3-way image classification set "datasets" from GitHub (MatthiasDR96/vision_demonstrator); label vocabulary: c-not defect, no defect, scratch.

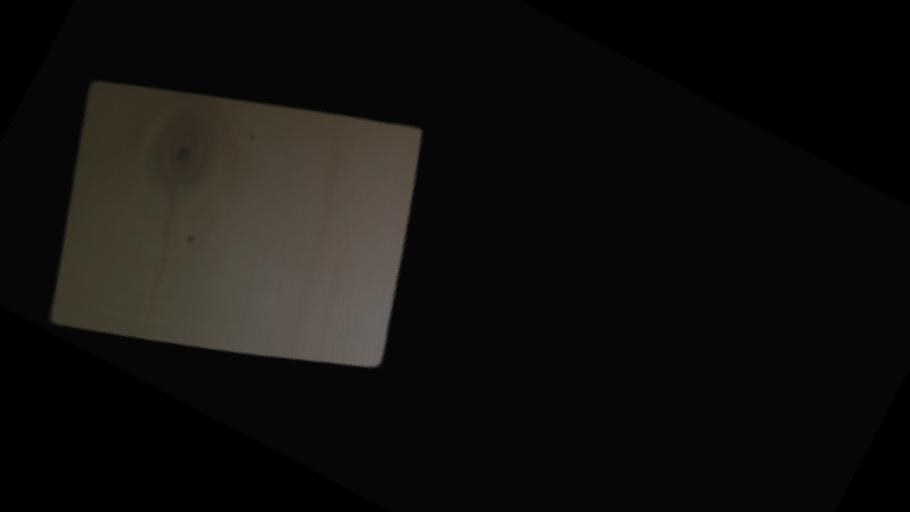
Label: c-not defect

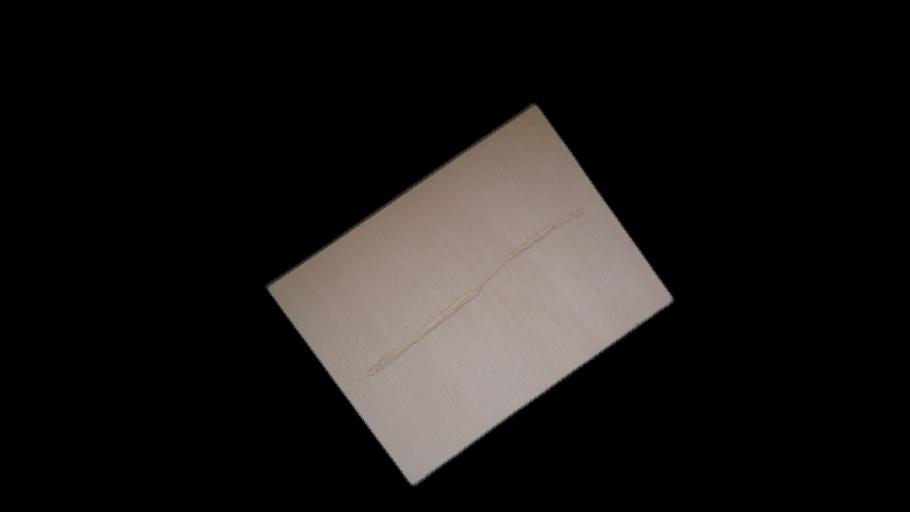
Label: scratch

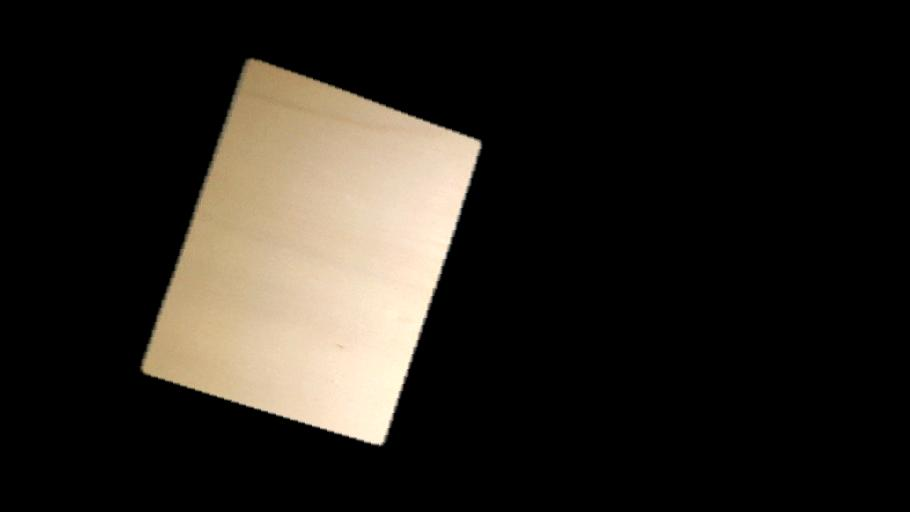
Label: no defect

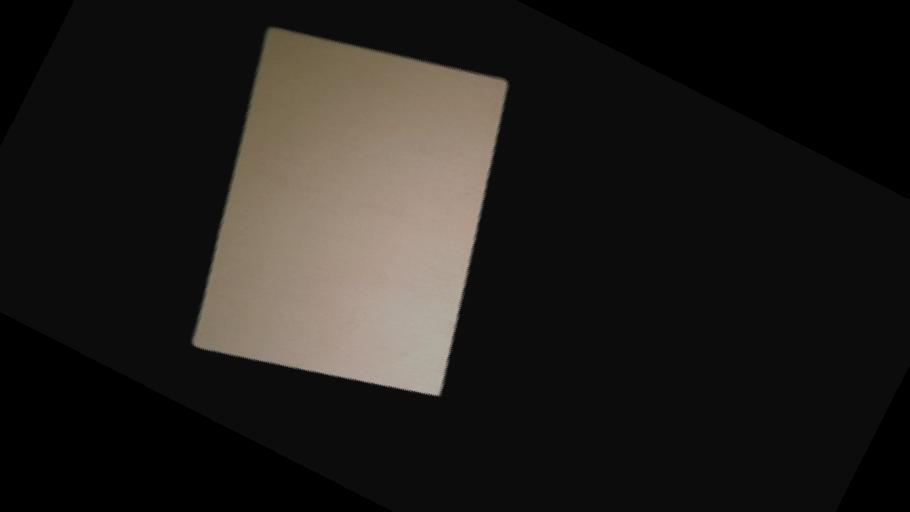
Label: no defect

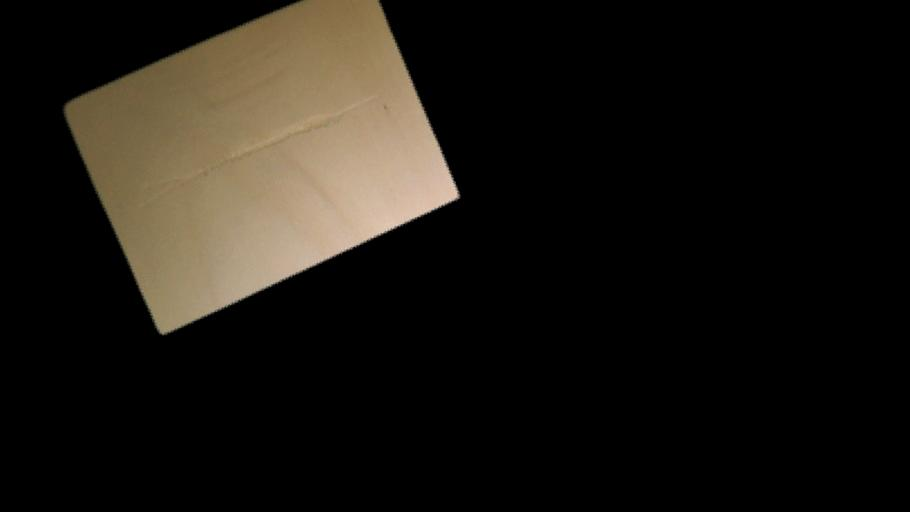
Label: scratch

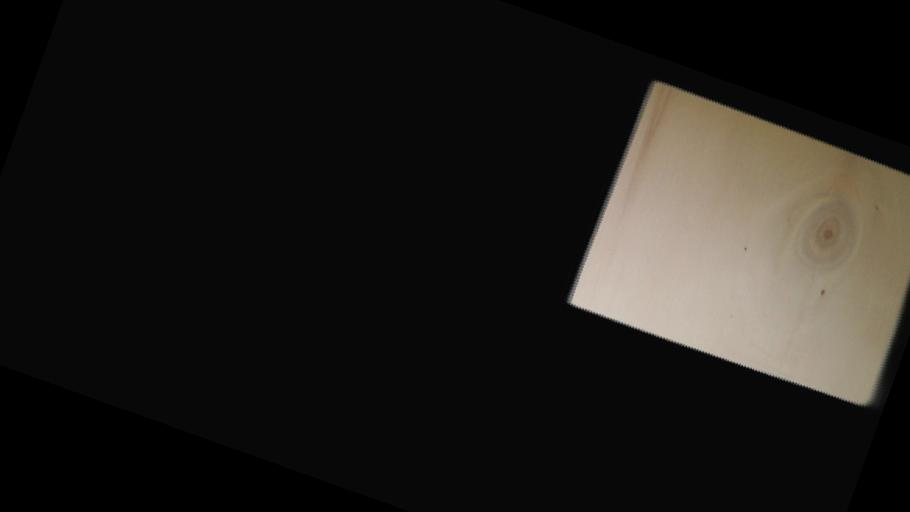
Label: c-not defect
